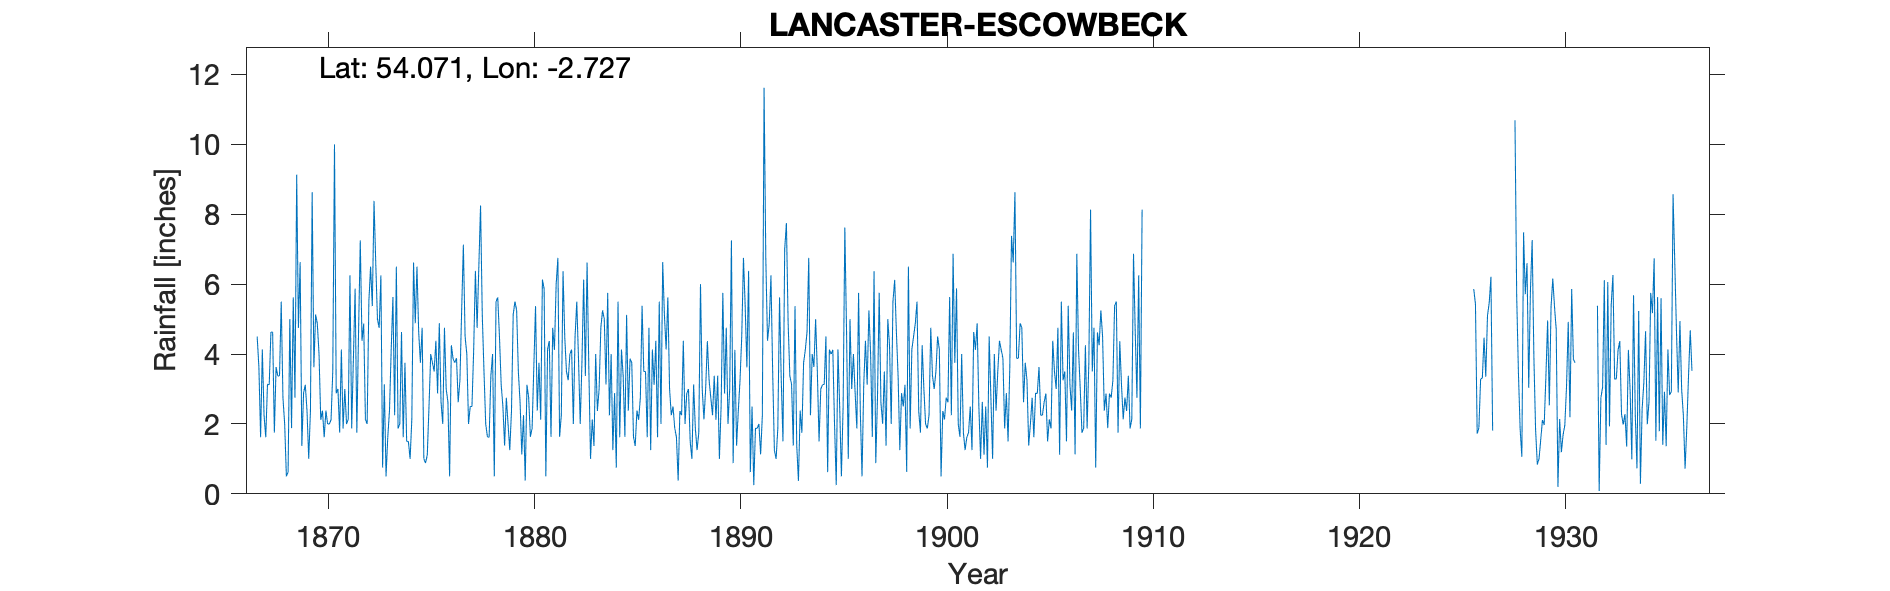

Data behind this chart, as committed beside it:
LANCASTER ESCOWBECK, , , , , , , , , , , , , , , , , , , , , , , 
Grid ref, SD525641, Long, -2.727, Lat, 54.07, Elevation, 150, ft, , , , , , , , , , , , , , , 
Station no, 3050/5, , , , , , , , , , , , , , , , , , , , , , 
, 1860, 1861, 1862, 1863, 1864, 1865, 1866, 1867, 1868, 1869, 1870, 1871, 1872, 1873, 1874, 1875, 1876, 1877, 1878, 1879, 1880, 1881, 1882
January, , , , , , , , 4.5, 3.37, 4.75, 4, 1.75, 7.25, 6.25, 4.63, 4.75, 2, 7.13, 3.5, 1.38, 0.38, 0.5, 3.5
February, , , , , , , , 3.63, 3.38, 6.63, 2.12, 4.13, 4.38, 0.75, 1.62, 1, 4.75, 4.5, 2, 2.75, 3.12, 4.13, 3.25
March, , , , , , , , 1.62, 5.5, 1.37, 2.38, 1.87, 4.87, 3.13, 3.75, 0.88, 3, 4, 1.63, 2, 2.75, 4.37, 4
April, , , , , , , , 4.13, 2.75, 2.88, 1.62, 3, 2.13, 0.5, 1.5, 1.12, 2.63, 2, 1.62, 1.25, 1.63, 1.63, 4.13
May, , , , , , , , 2.25, 2, 3.12, 2.38, 2, 2, 1.62, 1.5, 2.5, 0.5, 2.5, 3.38, 2.37, 1.87, 4.75, 2
June, , , , , , , , 1.62, 0.5, 2.38, 2, 2.13, 5.5, 2.38, 1, 4, 4.25, 2.5, 4, 5.13, 3.63, 4.12, 4.5
July, , , , , , , , 3.13, 0.62, 1, 2, 6.25, 6.5, 4.12, 2.13, 3.75, 3.87, 4.12, 0.5, 5.5, 5.37, 6, 5.5
August, , , , , , , , 3.12, 5, 2.37, 2.12, 1.87, 5.37, 5.63, 6.62, 3.5, 3.75, 6.38, 5.5, 5.25, 2.38, 6.75, 3.87
September, , , , , , , , 4.63, 1.88, 8.63, 3.5, 3.88, 8.38, 2.25, 4.88, 4.38, 3.88, 4.75, 5.62, 3.5, 3.75, 1.63, 2
October, , , , , , , , 4.62, 5.62, 3.62, 10, 5.87, 6.62, 6.5, 6.5, 2.87, 2.62, 6.5, 4.5, 2.62, 2.12, 2.25, 3.75
November, , , , , , , , 1.75, 2.75, 5.13, 2.88, 1.75, 5, 1.87, 4.62, 4.88, 3.25, 8.25, 3.13, 1.13, 6.13, 6.37, 6.13
December, , , , , , , , 3.63, 9.13, 4.87, 3, 4.63, 4.75, 2, 3.75, 2.62, 5.25, 5.12, 2.5, 2.25, 5.87, 4.5, 3.37
Total, 45.5, 45.5, 46.25, 50.5, 42, 33.5, 54.13, 38.63, 42.5, 46.75, 38, 39.13, 62.75, 37, 42.5, 36.25, 39.75, 57.75, 37.88, 35.13, 39, 47, 46
1920 total not originally transcribed fr…, , , , , , , , , , , , , , , , , , , , , , , 
